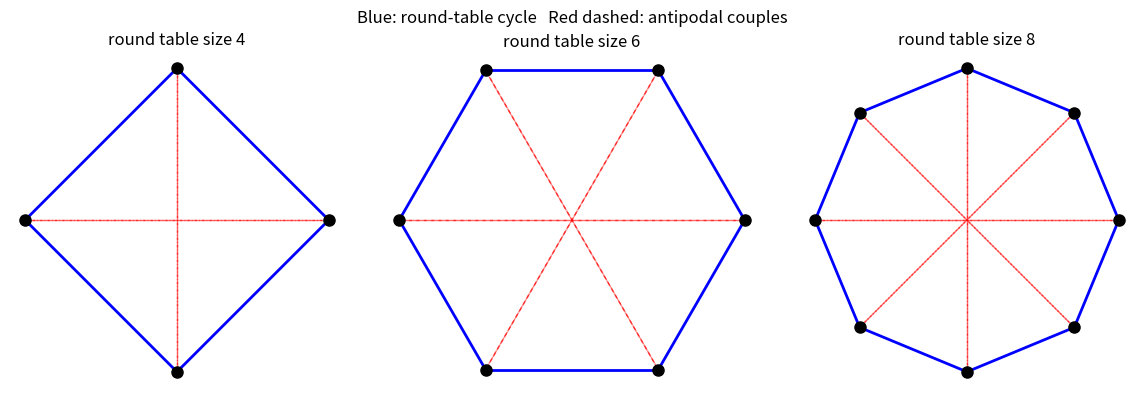

Recreate this plot in Python.
"""Render the one-night neighbour graph: cycles drawn as regular polygons
with antipodal couple chords. Requires matplotlib."""
from __future__ import annotations
import math
from typing import List
import matplotlib.pyplot as plt


def draw(m: List[int]) -> None:
    fig, axes = plt.subplots(1, len(m), figsize=(4 * len(m), 4))
    if len(m) == 1:
        axes = [axes]
    for ax, mi in zip(axes, m):
        n2 = 2 * mi
        pts = [(math.cos(2 * math.pi * a / n2), math.sin(2 * math.pi * a / n2))
               for a in range(n2)]
        for a in range(n2):
            x0, y0 = pts[a]; x1, y1 = pts[(a + 1) % n2]
            ax.plot([x0, x1], [y0, y1], "b-", lw=2)              # cycle edge
            xa, ya = pts[(a + mi) % n2]
            ax.plot([x0, xa], [y0, ya], "r--", lw=1, alpha=0.6)  # couple chord
        for x, y in pts:
            ax.plot(x, y, "ko", ms=8)
        ax.set_title(f"round table size {n2}")
        ax.set_aspect("equal"); ax.axis("off")
    plt.suptitle("Blue: round-table cycle   Red dashed: antipodal couples")
    plt.tight_layout()
    plt.savefig("night_graph.png", dpi=150)
    print("wrote night_graph.png")


if __name__ == "__main__":
    draw([2, 3, 4])
